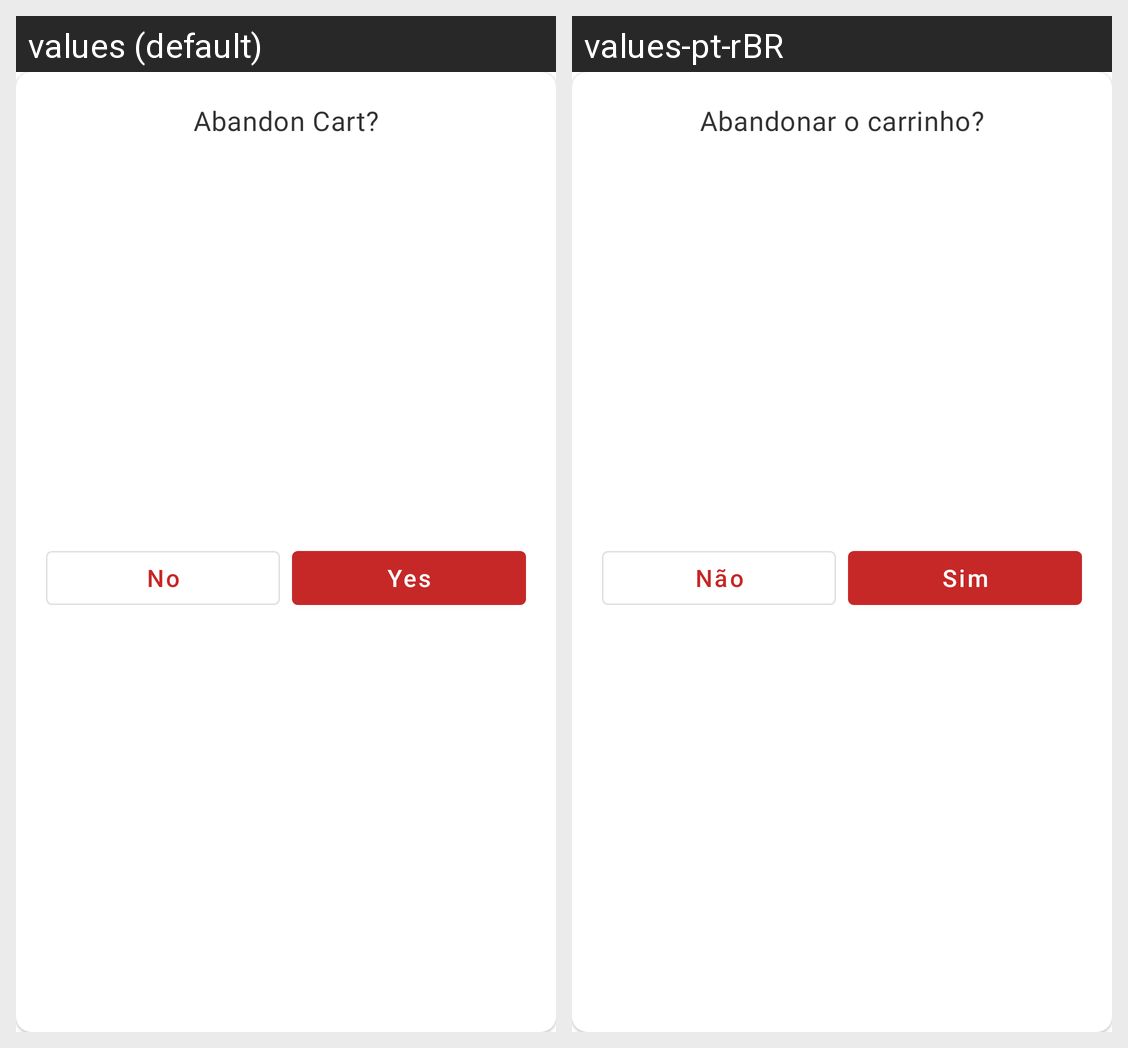

Locale-by-locale string values for the Android screen shown in this grid:
Android screen res/layout/fragment_cart_alert_dialog.xml rendered under 2 locales, left to right: values (default), values-pt-rBR. Device: Nexus 5 (rendered at 1080×1920; each locale shown at half size, 540×960, under a caption strip naming it); theme Theme.AppCommerce.
Strings drawn on this screen, with the default value and each locale's value (text and hints the layout hard-codes, and strings that could not be matched under every locale, appear in the picture but are not listed):

cart_dialog_title
  values: Abandon Cart?
  values-pt-rBR: Abandonar o carrinho?

cart_dialog_negative
  values: No
  values-pt-rBR: Não

cart_dialog_positive
  values: Yes
  values-pt-rBR: Sim
